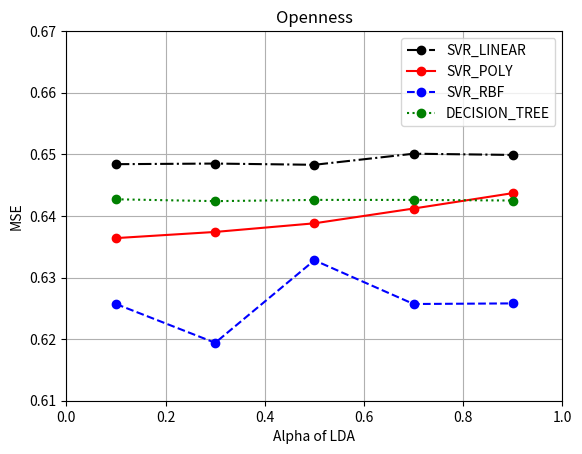
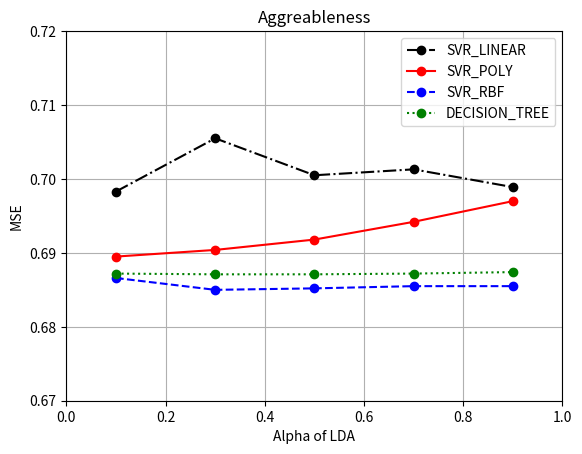
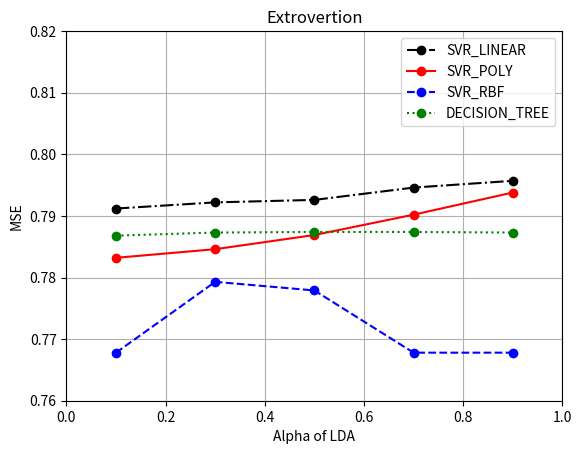
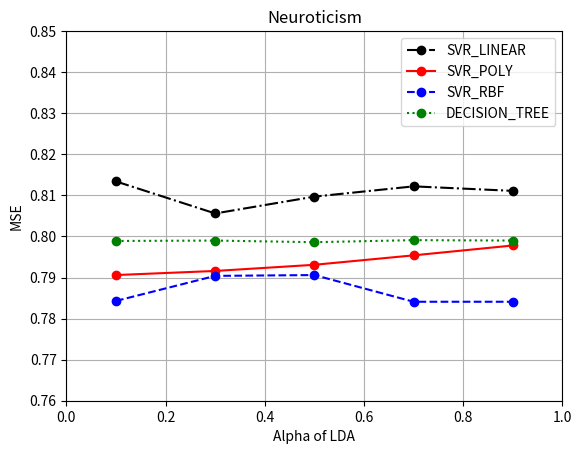
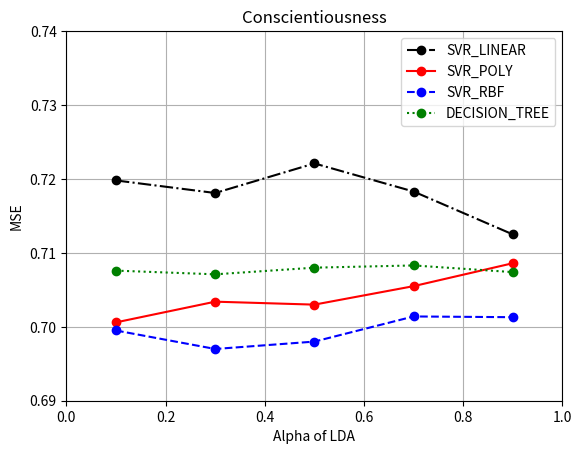

The matplotlib source for these figures, in order:
import matplotlib.lines as mlines
import matplotlib.pyplot as plt
import numpy as np


#SVMLINEAR, SVMPOLY, SVMRBF, DECISIONTREE

alpha = [0.1,0.3,0.5,0.7,0.9]

OT_O_L = [0.6484,       0.6485, 0.6483, 0.6501, 0.6499]
OT_O_P = [0.6364,	0.6374,	0.6388,	0.6412,	0.6437]
OT_O_R = [0.6257,	0.6194,	0.6328,	0.6257,	0.6258]
OT_O_D = [0.6427,	0.6424,	0.6426,	0.6426,	0.6425]

OT_A_L = [0.6983, 0.7055, 0.7005, 0.7013, 0.6989]
OT_A_P = [0.6895,	0.6904,	0.6918,	0.6942,	0.697]
#OT_A_R = [0.6896,	0.685,	0.6952,	0.6895,	0.6896]
OT_A_R = [0.6866,	0.685,	0.6852,	0.6855,	0.6855]
OT_A_D = [0.6872,	0.6871,	0.6871,	0.6872,	0.6874]

OT_E_L = [0.7912, 0.7922, 0.7926, 0.7946, 0.7957]
OT_E_P = [0.7832,	0.7846,	0.7869,	0.7902,	0.7938]
OT_E_R = [0.7678,	0.7793,	0.7779,	0.7678,	0.7678]
OT_E_D = [0.7868,	0.7873,	0.7874,	0.7874,	0.7873]

OT_N_L = [0.8134, 0.8056, 0.8097, 0.8122, 0.8111]
OT_N_P = [0.7906,	0.7916,	0.7931,	0.7954,	0.7978]
OT_N_R = [0.7843,	0.7904,	0.7906,	0.7841,	0.7841]
OT_N_D = [0.7989,	0.799,	0.7986,	0.7991,	0.799]

OT_C_L = [0.7198, 0.7181, 0.7221, 0.7183, 0.7125]
OT_C_P = [0.7006,	0.7034,	0.703,	0.7055,	0.7086]
OT_C_R = [0.6995,	0.6970,	0.6980, 0.7014,	0.7013]
OT_C_D = [0.7076,	0.7071,	0.708,	0.7083,	0.7074]


# Data for plotting
x1 = np.linspace(0.0, 5.0)
x2 = np.linspace(0.0, 2.0)
y1 = np.cos(2 * np.pi * x1) * np.exp(-x1)
y2 = np.cos(2 * np.pi * x2)

# Create 5 subplots sharing y axis
#fig, (ax1, ax2, ax3, ax4, ax5) = plt.subplots(5, sharey=False)
fig, (ax1) = plt.subplots(1, sharey=False)
ax1.set_ylim([0.61,0.67])
ax1.set_xlim([0,1])
#ax1.plot(alpha, OT_O_L, 'ko-.')
SVR_LIN = ax1.plot(alpha, OT_O_L, 'ko-.',label = 'SVR_LINEAR')
SVR_POLY = ax1.plot(alpha, OT_O_P, 'ro-',label = 'SVR_POLY')
SVR_RBF = ax1.plot(alpha, OT_O_R, 'bo--',label='SVR_RBF')
DECISION_TREE = ax1.plot(alpha, OT_O_D, 'go:', label='DECISION_TREE')
ax1.set(title='Openness', ylabel='MSE', xlabel = 'Alpha of LDA')
ax1.legend()
ax1.grid()
fig.savefig('1Openness.eps', bbox_inches='tight')


fig2, (ax2) = plt.subplots(1, sharey=False)
ax2.set_ylim([0.67,0.72])
ax2.set_xlim([0,1])
#ax2.plot(alpha, OT_O_L, 'ko-')
SVR_LIN = ax2.plot(alpha, OT_A_L, 'ko-.',label = 'SVR_LINEAR')
SVR_POLY = ax2.plot(alpha, OT_A_P, 'ro-',label = 'SVR_POLY')
SVR_RBF = ax2.plot(alpha, OT_A_R, 'bo--',label='SVR_RBF')
DECISION_TREE = ax2.plot(alpha, OT_A_D, 'go:', label='DECISION_TREE')
ax2.set(title='Aggreableness', ylabel='MSE', xlabel = 'Alpha of LDA')
ax2.legend()
ax2.grid()
fig2.savefig('2Aggreableness.eps', bbox_inches='tight')


fig3, (ax3) = plt.subplots(1, sharey=False)
ax3.set_ylim([0.76,0.82])
ax3.set_xlim([0,1])
#ax3.plot(alpha, OT_O_L, 'ko-')
SVR_LIN = ax3.plot(alpha, OT_E_L, 'ko-.',label = 'SVR_LINEAR')
SVR_POLY = ax3.plot(alpha, OT_E_P, 'ro-',label = 'SVR_POLY')
SVR_RBF = ax3.plot(alpha, OT_E_R, 'bo--',label='SVR_RBF')
DECISION_TREE = ax3.plot(alpha, OT_E_D, 'go:', label='DECISION_TREE')
ax3.set(title='Extrovertion', ylabel='MSE', xlabel = 'Alpha of LDA')
ax3.legend()
ax3.grid()
fig3.savefig('3Extrovertion.eps', bbox_inches='tight')



fig4, (ax4) = plt.subplots(1, sharey=False)
ax4.set_ylim([0.76,0.85])
ax4.set_xlim([0,1])
#ax4.plot(alpha, OT_O_L, 'ko-')
SVR_LIN = ax4.plot(alpha, OT_N_L, 'ko-.',label = 'SVR_LINEAR')
SVR_POLY = ax4.plot(alpha, OT_N_P, 'ro-',label = 'SVR_POLY')
SVR_RBF = ax4.plot(alpha, OT_N_R, 'bo--',label='SVR_RBF')
DECISION_TREE = ax4.plot(alpha, OT_N_D, 'go:', label='DECISION_TREE')
ax4.set(title='Neuroticism', ylabel='MSE', xlabel = 'Alpha of LDA')
ax4.legend()
ax4.grid()
fig4.savefig('4Neuroticism.eps', bbox_inches='tight')



fig5, (ax5) = plt.subplots(1, sharey=False)
ax5.set_ylim([0.69,0.74])
ax5.set_xlim([0,1])
#ax5.plot(alpha, OT_O_L, 'ko-')
SVR_LIN = ax5.plot(alpha, OT_C_L, 'ko-.',label = 'SVR_LINEAR')
SVR_POLY = ax5.plot(alpha, OT_C_P, 'ro-',label = 'SVR_POLY')
SVR_RBF = ax5.plot(alpha, OT_C_R, 'bo--',label='SVR_RBF')
DECISION_TREE = ax5.plot(alpha, OT_C_D, 'go:', label='DECISION_TREE')
ax5.set(title='Conscientiousness', ylabel='MSE', xlabel = 'Alpha of LDA')
ax5.legend()
ax5.grid()
fig5.savefig('5Conscientiousness.eps', bbox_inches='tight')

#plt.show()
